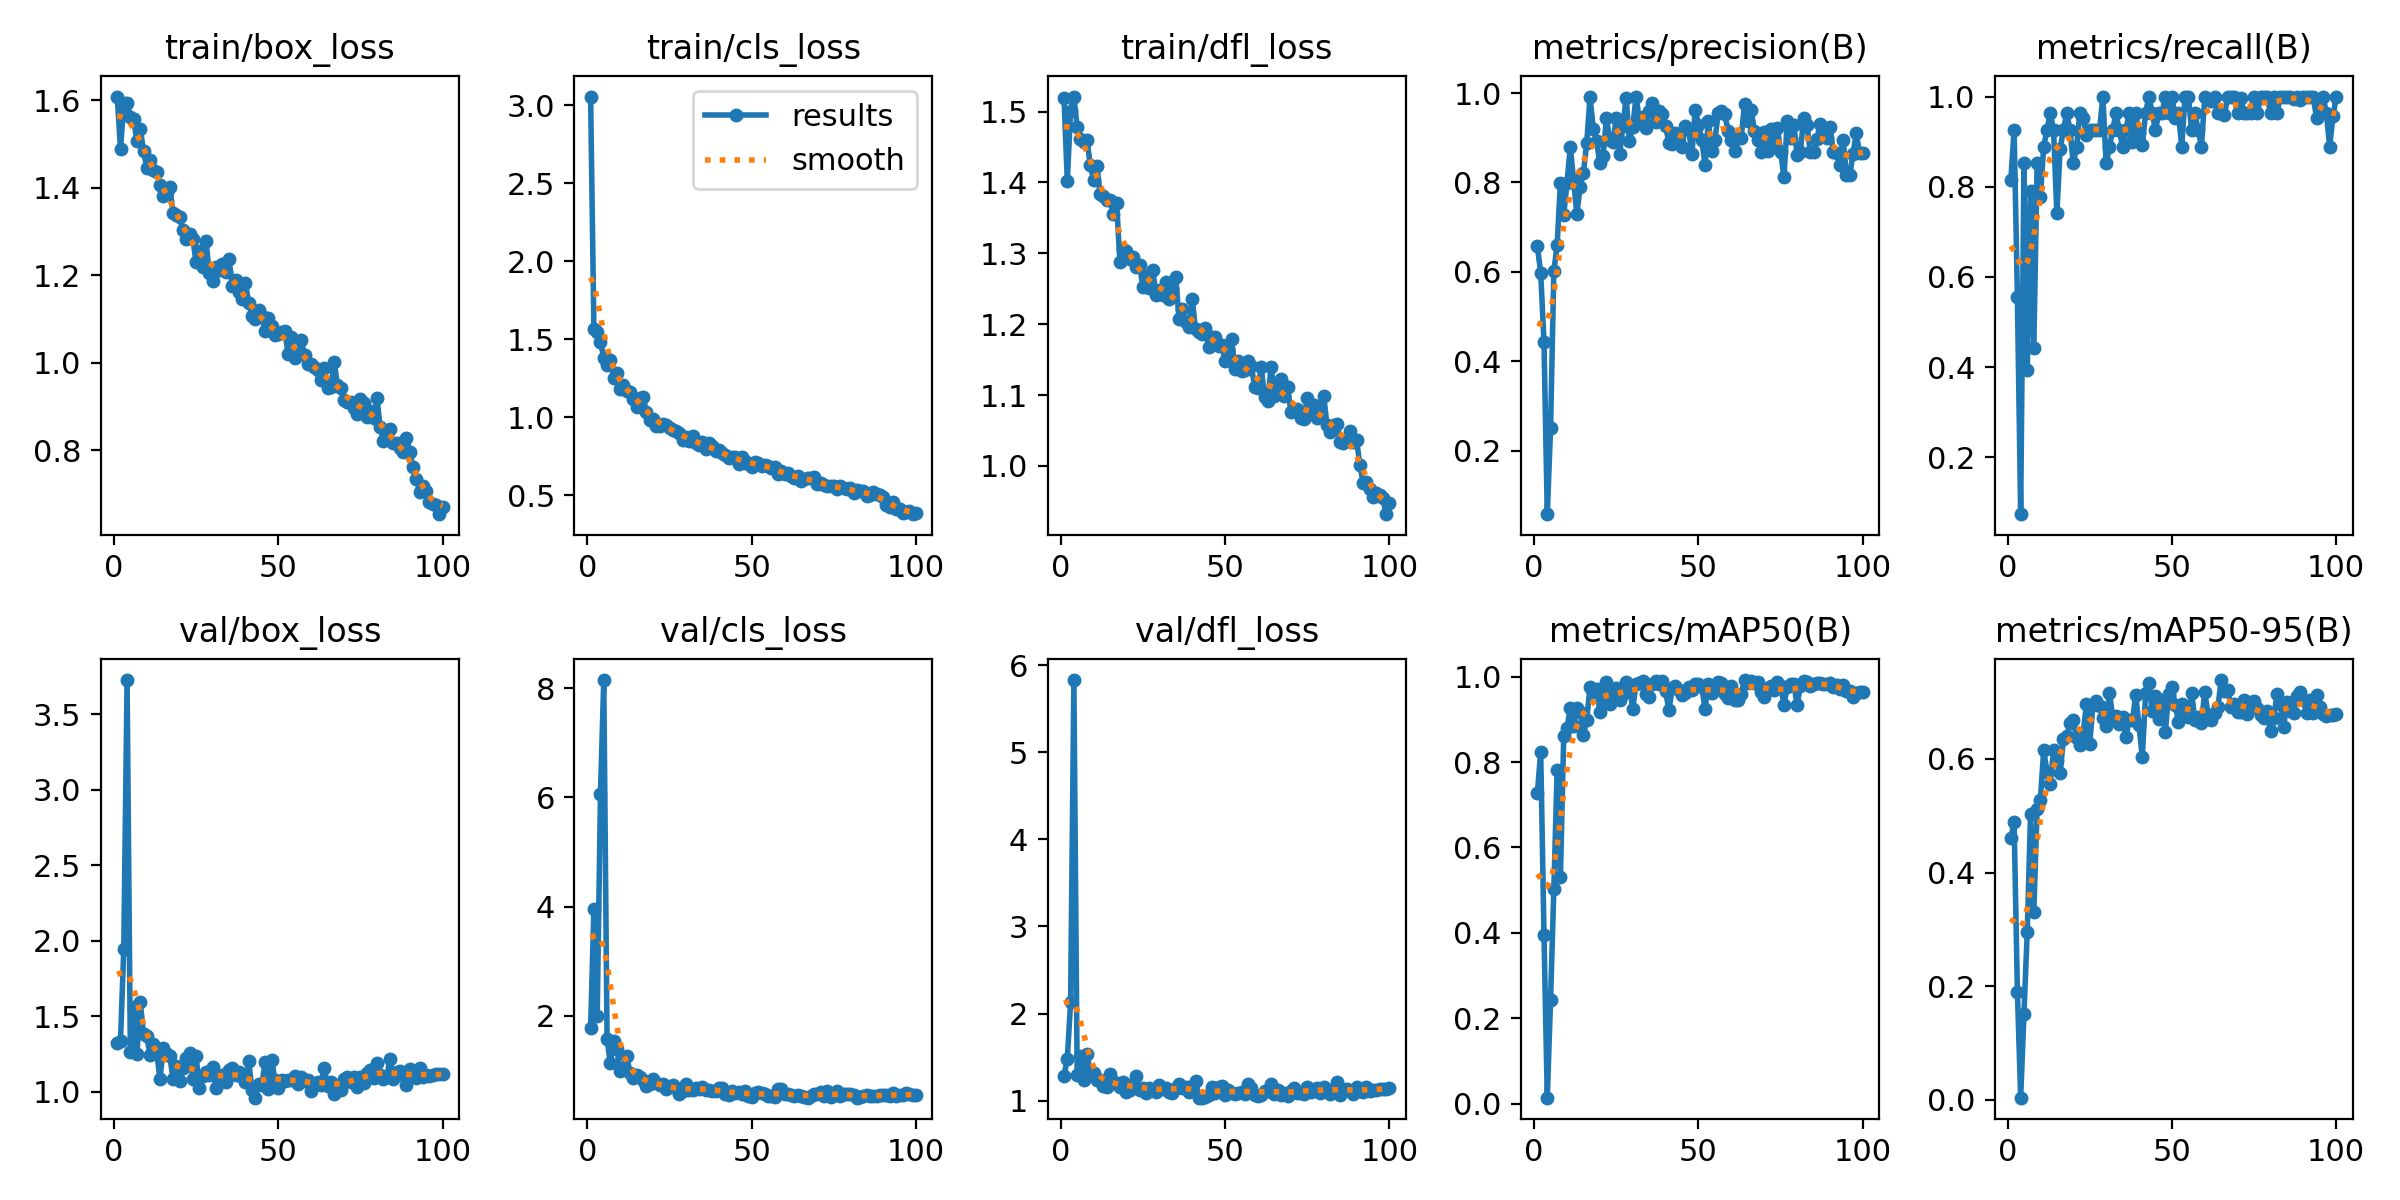

The file beside this chart, header and first rows:
epoch, train/box_loss, train/cls_loss, train/dfl_loss, metrics/precision(B), metrics/recall(B), metrics/mAP50(B), metrics/mAP50-95(B), val/box_loss, val/cls_loss, val/dfl_loss, lr/pg0, lr/pg1, lr/pg2
1, 1.608, 3.054, 1.519, 0.6569, 0.8148, 0.7281, 0.4609, 1.324, 1.766, 1.283, 0.00056, 0.00056, 0.00056
2, 1.488, 1.563, 1.402, 0.5972, 0.9259, 0.8238, 0.4887, 1.341, 3.953, 1.483, 0.001129, 0.001129, 0.001129
3, 1.593, 1.546, 1.5, 0.4428, 0.5556, 0.3959, 0.1904, 1.946, 2.002, 2.128, 0.001686, 0.001686, 0.001686
4, 1.593, 1.482, 1.521, 0.05757, 0.07407, 0.01377, 0.00388, 3.728, 6.063, 5.828, 0.001941, 0.001941, 0.001941
5, 1.562, 1.38, 1.478, 0.2498, 0.8518, 0.2436, 0.1513, 1.263, 8.15, 1.295, 0.001941, 0.001941, 0.001941
6, 1.557, 1.337, 1.462, 0.602, 0.3927, 0.502, 0.2963, 1.561, 1.578, 1.515, 0.001921, 0.001921, 0.001921
7, 1.506, 1.364, 1.457, 0.66, 0.7912, 0.7802, 0.5024, 1.252, 1.127, 1.235, 0.001901, 0.001901, 0.001901
8, 1.534, 1.252, 1.46, 0.799, 0.442, 0.5305, 0.3309, 1.596, 1.535, 1.54, 0.001881, 0.001881, 0.001881
9, 1.484, 1.28, 1.424, 0.7276, 0.8518, 0.8604, 0.5122, 1.386, 1.388, 1.323, 0.001861, 0.001861, 0.001861
10, 1.445, 1.179, 1.403, 0.7996, 0.7778, 0.8792, 0.5286, 1.37, 0.9918, 1.317, 0.001842, 0.001842, 0.001842
11, 1.462, 1.206, 1.423, 0.879, 0.8889, 0.9275, 0.6151, 1.244, 1.034, 1.234, 0.001822, 0.001822, 0.001822
12, 1.441, 1.17, 1.383, 0.8054, 0.9259, 0.8837, 0.5774, 1.317, 1.264, 1.241, 0.001802, 0.001802, 0.001802
13, 1.437, 1.163, 1.38, 0.729, 0.963, 0.927, 0.5566, 1.264, 0.943, 1.173, 0.001782, 0.001782, 0.001782
14, 1.405, 1.116, 1.375, 0.7909, 0.9259, 0.9172, 0.615, 1.086, 0.865, 1.153, 0.001762, 0.001762, 0.001762
15, 1.381, 1.066, 1.375, 0.8221, 0.7407, 0.8636, 0.5972, 1.289, 0.9042, 1.304, 0.001743, 0.001743, 0.001743
16, 1.391, 1.12, 1.356, 0.8883, 0.8838, 0.8996, 0.5747, 1.249, 0.874, 1.231, 0.001723, 0.001723, 0.001723
17, 1.403, 1.129, 1.371, 0.9905, 0.9259, 0.9749, 0.6345, 1.238, 0.8198, 1.191, 0.001703, 0.001703, 0.001703
18, 1.341, 1.03, 1.288, 0.9208, 0.963, 0.9648, 0.6397, 1.084, 0.7041, 1.158, 0.001683, 0.001683, 0.001683
19, 1.337, 0.9814, 1.306, 0.8928, 0.9259, 0.9714, 0.6638, 1.175, 0.7548, 1.218, 0.001663, 0.001663, 0.001663
20, 1.332, 0.9879, 1.304, 0.843, 0.8518, 0.9174, 0.6683, 1.07, 0.8381, 1.095, 0.001644, 0.001644, 0.001644
21, 1.303, 0.9416, 1.292, 0.8604, 0.8889, 0.958, 0.6374, 1.159, 0.7617, 1.121, 0.001624, 0.001624, 0.001624
22, 1.283, 0.9446, 1.295, 0.9438, 0.963, 0.9882, 0.6248, 1.222, 0.7329, 1.19, 0.001604, 0.001604, 0.001604
23, 1.294, 0.9553, 1.28, 0.8956, 0.9532, 0.9355, 0.6442, 1.258, 0.7447, 1.287, 0.001584, 0.001584, 0.001584
24, 1.283, 0.9486, 1.284, 0.8916, 0.9144, 0.9552, 0.6966, 1.086, 0.6597, 1.125, 0.001564, 0.001564, 0.001564
25, 1.23, 0.9296, 1.252, 0.945, 0.9259, 0.9735, 0.6264, 1.235, 0.6877, 1.148, 0.001545, 0.001545, 0.001545
26, 1.254, 0.9153, 1.268, 0.8632, 0.9259, 0.9449, 0.6958, 1.028, 0.7256, 1.093, 0.001525, 0.001525, 0.001525
27, 1.219, 0.9115, 1.251, 0.9265, 0.9259, 0.96, 0.7017, 1.105, 0.6819, 1.143, 0.001505, 0.001505, 0.001505
28, 1.279, 0.8982, 1.276, 0.9899, 0.9259, 0.988, 0.6934, 1.136, 0.5682, 1.125, 0.001485, 0.001485, 0.001485
29, 1.206, 0.8509, 1.24, 0.8932, 1, 0.9802, 0.6727, 1.113, 0.6275, 1.098, 0.001465, 0.001465, 0.001465
30, 1.187, 0.8725, 1.248, 0.9243, 0.8518, 0.9253, 0.6576, 1.168, 0.7428, 1.181, 0.001446, 0.001446, 0.001446
31, 1.219, 0.8483, 1.242, 0.9924, 0.8889, 0.9829, 0.7166, 1.027, 0.638, 1.134, 0.001426, 0.001426, 0.001426
32, 1.213, 0.8763, 1.26, 0.9422, 0.9259, 0.984, 0.6743, 1.099, 0.6358, 1.141, 0.001406, 0.001406, 0.001406
33, 1.226, 0.8319, 1.236, 0.9457, 0.963, 0.989, 0.6758, 1.114, 0.6749, 1.099, 0.001386, 0.001386, 0.001386
34, 1.207, 0.8184, 1.25, 0.9221, 0.9259, 0.9583, 0.6614, 1.067, 0.6558, 1.087, 0.001366, 0.001366, 0.001366
35, 1.237, 0.8426, 1.266, 0.96, 0.8889, 0.9532, 0.6738, 1.147, 0.6923, 1.147, 0.001347, 0.001347, 0.001347
36, 1.177, 0.7984, 1.207, 0.9789, 0.9259, 0.9833, 0.6378, 1.161, 0.6458, 1.198, 0.001327, 0.001327, 0.001327
37, 1.19, 0.8345, 1.221, 0.936, 0.963, 0.9889, 0.6692, 1.113, 0.6429, 1.151, 0.001307, 0.001307, 0.001307
38, 1.163, 0.8135, 1.203, 0.9604, 0.8989, 0.9834, 0.6682, 1.13, 0.6288, 1.163, 0.001287, 0.001287, 0.001287
39, 1.146, 0.7817, 1.196, 0.9544, 0.963, 0.9888, 0.712, 1.102, 0.6136, 1.1, 0.001267, 0.001267, 0.001267
40, 1.182, 0.7866, 1.235, 0.9253, 0.9183, 0.9661, 0.6593, 1.064, 0.6688, 1.165, 0.001248, 0.001248, 0.001248
41, 1.137, 0.7682, 1.193, 0.8893, 0.8924, 0.9208, 0.603, 1.208, 0.6771, 1.226, 0.001228, 0.001228, 0.001228
42, 1.108, 0.7589, 1.189, 0.887, 0.963, 0.973, 0.7154, 1.011, 0.5569, 1.035, 0.001208, 0.001208, 0.001208
43, 1.099, 0.7369, 1.186, 0.9117, 1, 0.9786, 0.7337, 0.9624, 0.5523, 1.036, 0.001188, 0.001188, 0.001188
44, 1.121, 0.7445, 1.195, 0.8903, 0.963, 0.9684, 0.6846, 1.05, 0.6224, 1.048, 0.001168, 0.001168, 0.001168
45, 1.107, 0.7472, 1.167, 0.8795, 0.9259, 0.9572, 0.7101, 1.048, 0.5876, 1.067, 0.001149, 0.001149, 0.001149
46, 1.072, 0.6983, 1.182, 0.9274, 0.963, 0.961, 0.67, 1.197, 0.6036, 1.155, 0.001129, 0.001129, 0.001129
47, 1.102, 0.7421, 1.181, 0.9203, 0.963, 0.9746, 0.7043, 1.021, 0.5611, 1.087, 0.001109, 0.001109, 0.001109
48, 1.084, 0.7209, 1.17, 0.8629, 1, 0.9684, 0.647, 1.213, 0.6173, 1.161, 0.001089, 0.001089, 0.001089
49, 1.063, 0.7022, 1.171, 0.9625, 0.963, 0.9818, 0.7136, 1.077, 0.5221, 1.173, 0.001069, 0.001069, 0.001069
50, 1.067, 0.6784, 1.148, 0.9283, 1, 0.9817, 0.727, 1.024, 0.5192, 1.067, 0.00105, 0.00105, 0.00105
51, 1.07, 0.7106, 1.163, 0.8955, 0.9523, 0.9752, 0.6958, 1.079, 0.5867, 1.12, 0.00103, 0.00103, 0.00103
52, 1.073, 0.706, 1.179, 0.8387, 0.9626, 0.9253, 0.6651, 1.072, 0.6008, 1.092, 0.00101, 0.00101, 0.00101
53, 1.02, 0.6843, 1.137, 0.9387, 0.8889, 0.9832, 0.696, 1.08, 0.584, 1.081, 0.0009902, 0.0009902, 0.0009902
54, 1.059, 0.6964, 1.147, 0.8701, 1, 0.9628, 0.6899, 1.078, 0.5676, 1.089, 0.0009704, 0.0009704, 0.0009704
55, 1.01, 0.6877, 1.134, 0.8955, 1, 0.9734, 0.6743, 1.105, 0.5327, 1.106, 0.0009506, 0.0009506, 0.0009506
56, 1.022, 0.6749, 1.135, 0.9552, 0.9259, 0.9865, 0.7168, 1.054, 0.5225, 1.073, 0.0009308, 0.0009308, 0.0009308
57, 1.051, 0.6798, 1.149, 0.96, 0.963, 0.9862, 0.669, 1.096, 0.5023, 1.195, 0.000911, 0.000911, 0.000911
58, 1.018, 0.6339, 1.141, 0.9527, 0.9259, 0.9603, 0.674, 1.072, 0.6606, 1.15, 0.0008912, 0.0008912, 0.0008912
59, 0.9973, 0.6535, 1.111, 0.9153, 0.8889, 0.9504, 0.6642, 1.083, 0.6513, 1.064, 0.0008714, 0.0008714, 0.0008714
60, 0.9976, 0.6334, 1.11, 0.8961, 1, 0.977, 0.718, 1.004, 0.5634, 1.056, 0.0008516, 0.0008516, 0.0008516
... 40 more rows
